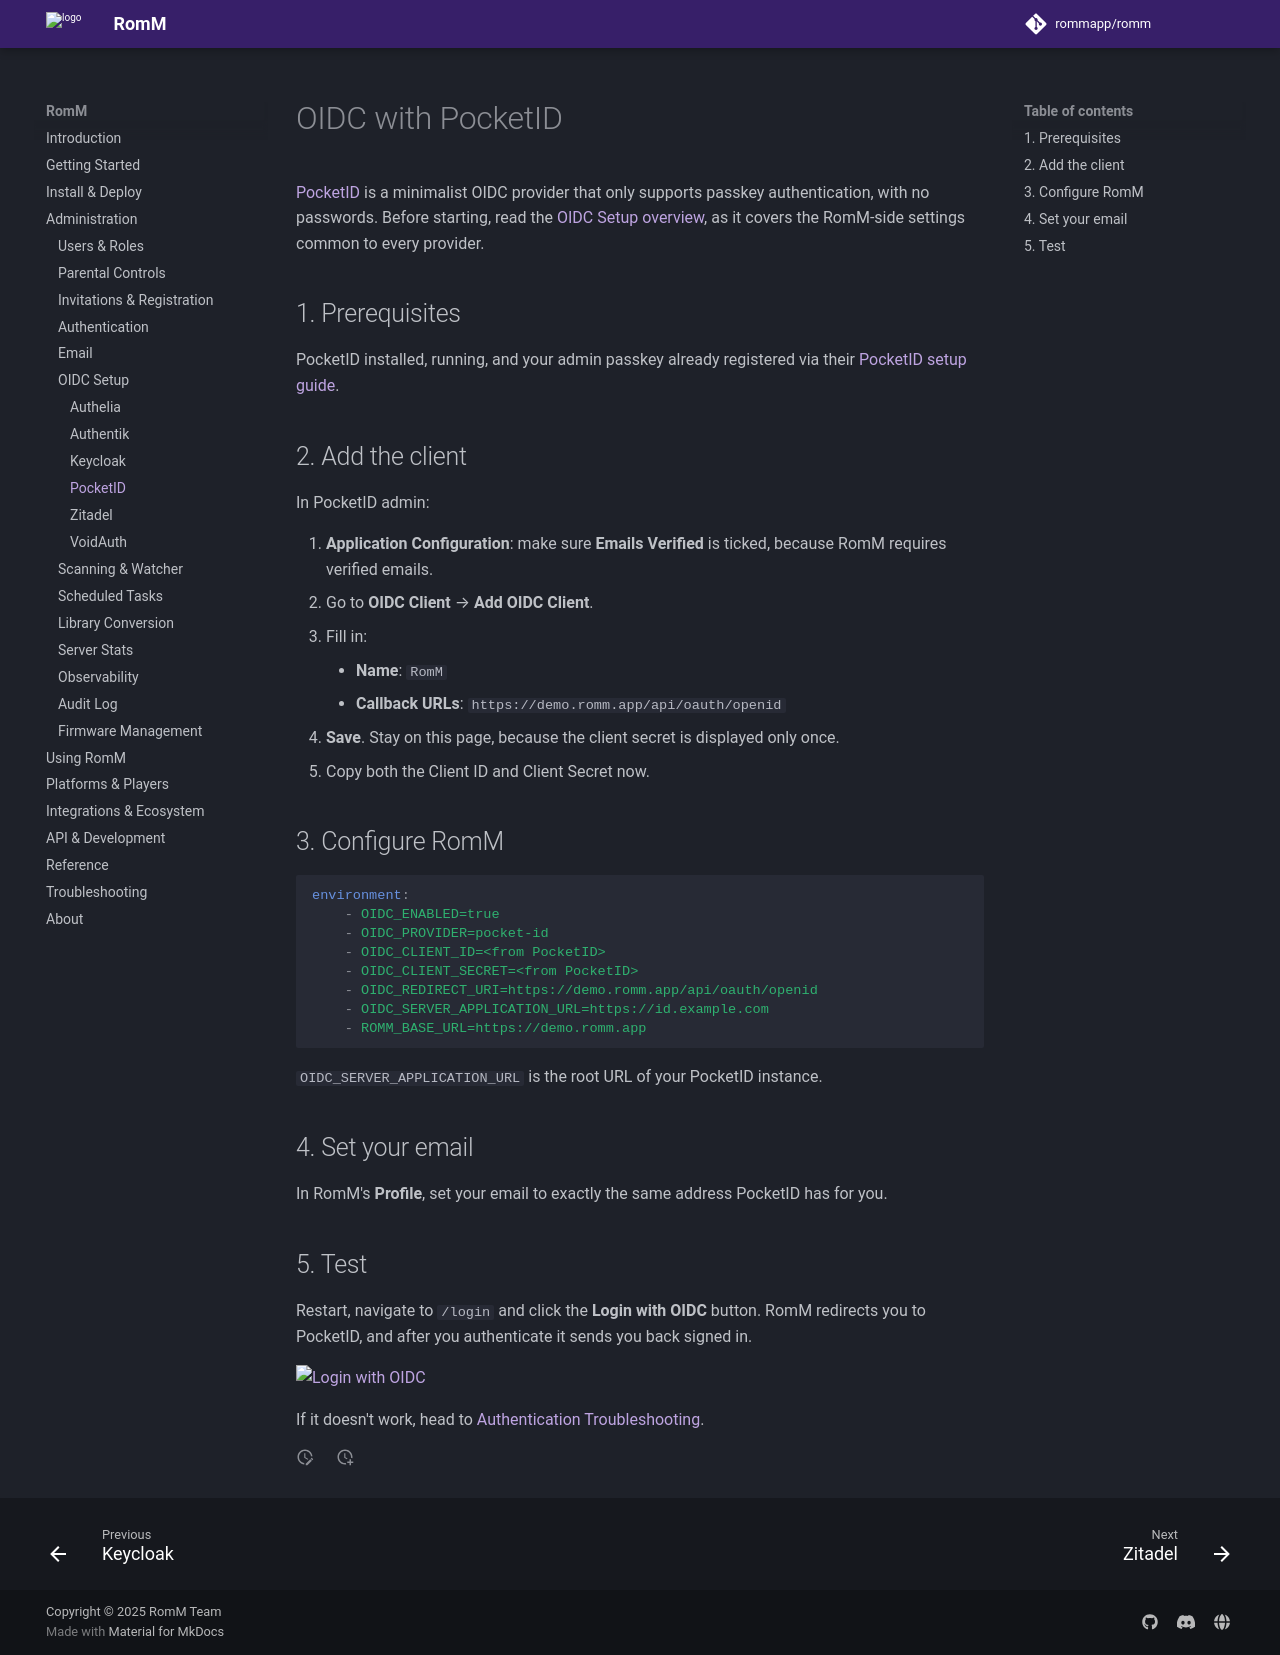

repository: rommapp/docs · page: 5.4.0/administration/oidc/pocketid/index.html · generator: mkdocs

---
title: OIDC with PocketID
description: Wire up SSO to PocketID
---

# OIDC with PocketID

[PocketID](https://github.com/stonith404/pocket-id) is a minimalist OIDC provider that only supports passkey authentication, with no passwords. Before starting, read the [OIDC Setup overview](index.md), as it covers the RomM-side settings common to every provider.

## 1. Prerequisites

PocketID installed, running, and your admin passkey already registered via their [PocketID setup guide](https://github.com/stonith404/pocket-id#setup).

## 2. Add the client

In PocketID admin:

1. **Application Configuration**: make sure **Emails Verified** is ticked, because RomM requires verified emails.
2. Go to **OIDC Client** → **Add OIDC Client**.
3. Fill in:
    - **Name**: `RomM`
    - **Callback URLs**: `https://demo.romm.app/api/oauth/openid`
4. **Save**. Stay on this page, because the client secret is displayed only once.
5. Copy both the Client ID and Client Secret now.

## 3. Configure RomM

```yaml
environment:
    - OIDC_ENABLED=true
    - OIDC_PROVIDER=pocket-id
    - OIDC_CLIENT_ID=<from PocketID>
    - OIDC_CLIENT_SECRET=<from PocketID>
    - OIDC_REDIRECT_URI=https://demo.romm.app/api/oauth/openid
    - OIDC_SERVER_APPLICATION_URL=https://id.example.com
    - ROMM_BASE_URL=https://demo.romm.app
```

`OIDC_SERVER_APPLICATION_URL` is the root URL of your PocketID instance.

## 4. Set your email

In RomM's **Profile**, set your email to exactly the same address PocketID has for you.

## 5. Test

Restart, navigate to `/login` and click the **Login with OIDC** button. RomM redirects you to PocketID, and after you authenticate it sends you back signed in.

![Login with OIDC](../../resources/pocketid/2-romm-login.png)

If it doesn't work, head to [Authentication Troubleshooting](../../troubleshooting/authentication.md).
